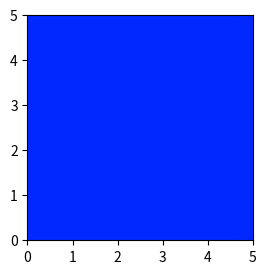

The matplotlib source for this figure:
# -*- coding: utf-8 -*-
"""
Created on Thu Feb 16 17:39:00 2017
MCMC
[redacted]
"""

import scipy.stats as st
import matplotlib.pyplot as plt
import numpy as np

plt.plot(figsize=(16, 9))
plt.rcParams['savefig.dpi'] = 300
plt.rcParams['figure.dpi'] = 300

jet = plt.cm.jet
fig = plt.figure()
x = y = np.linspace(0, 5, 100)
X, Y = np.meshgrid(x, y)

plt.subplot(121)
uni_x = st.uniform.pdf(x, loc=0, scale=5)
uni_y = st.uniform.pdf(y, loc=0, scale=5)
M = np.dot(uni_x[:, None], uni_y[None, :])
im = plt.imshow(M, interpolation='none', origin='lower', cmap=jet, vmax=1,
                vmin=-.15, extent=(0, 5, 0, 5))
plt.xlim(0, 5)
plt.ylim(0, 5)
plt.show()
